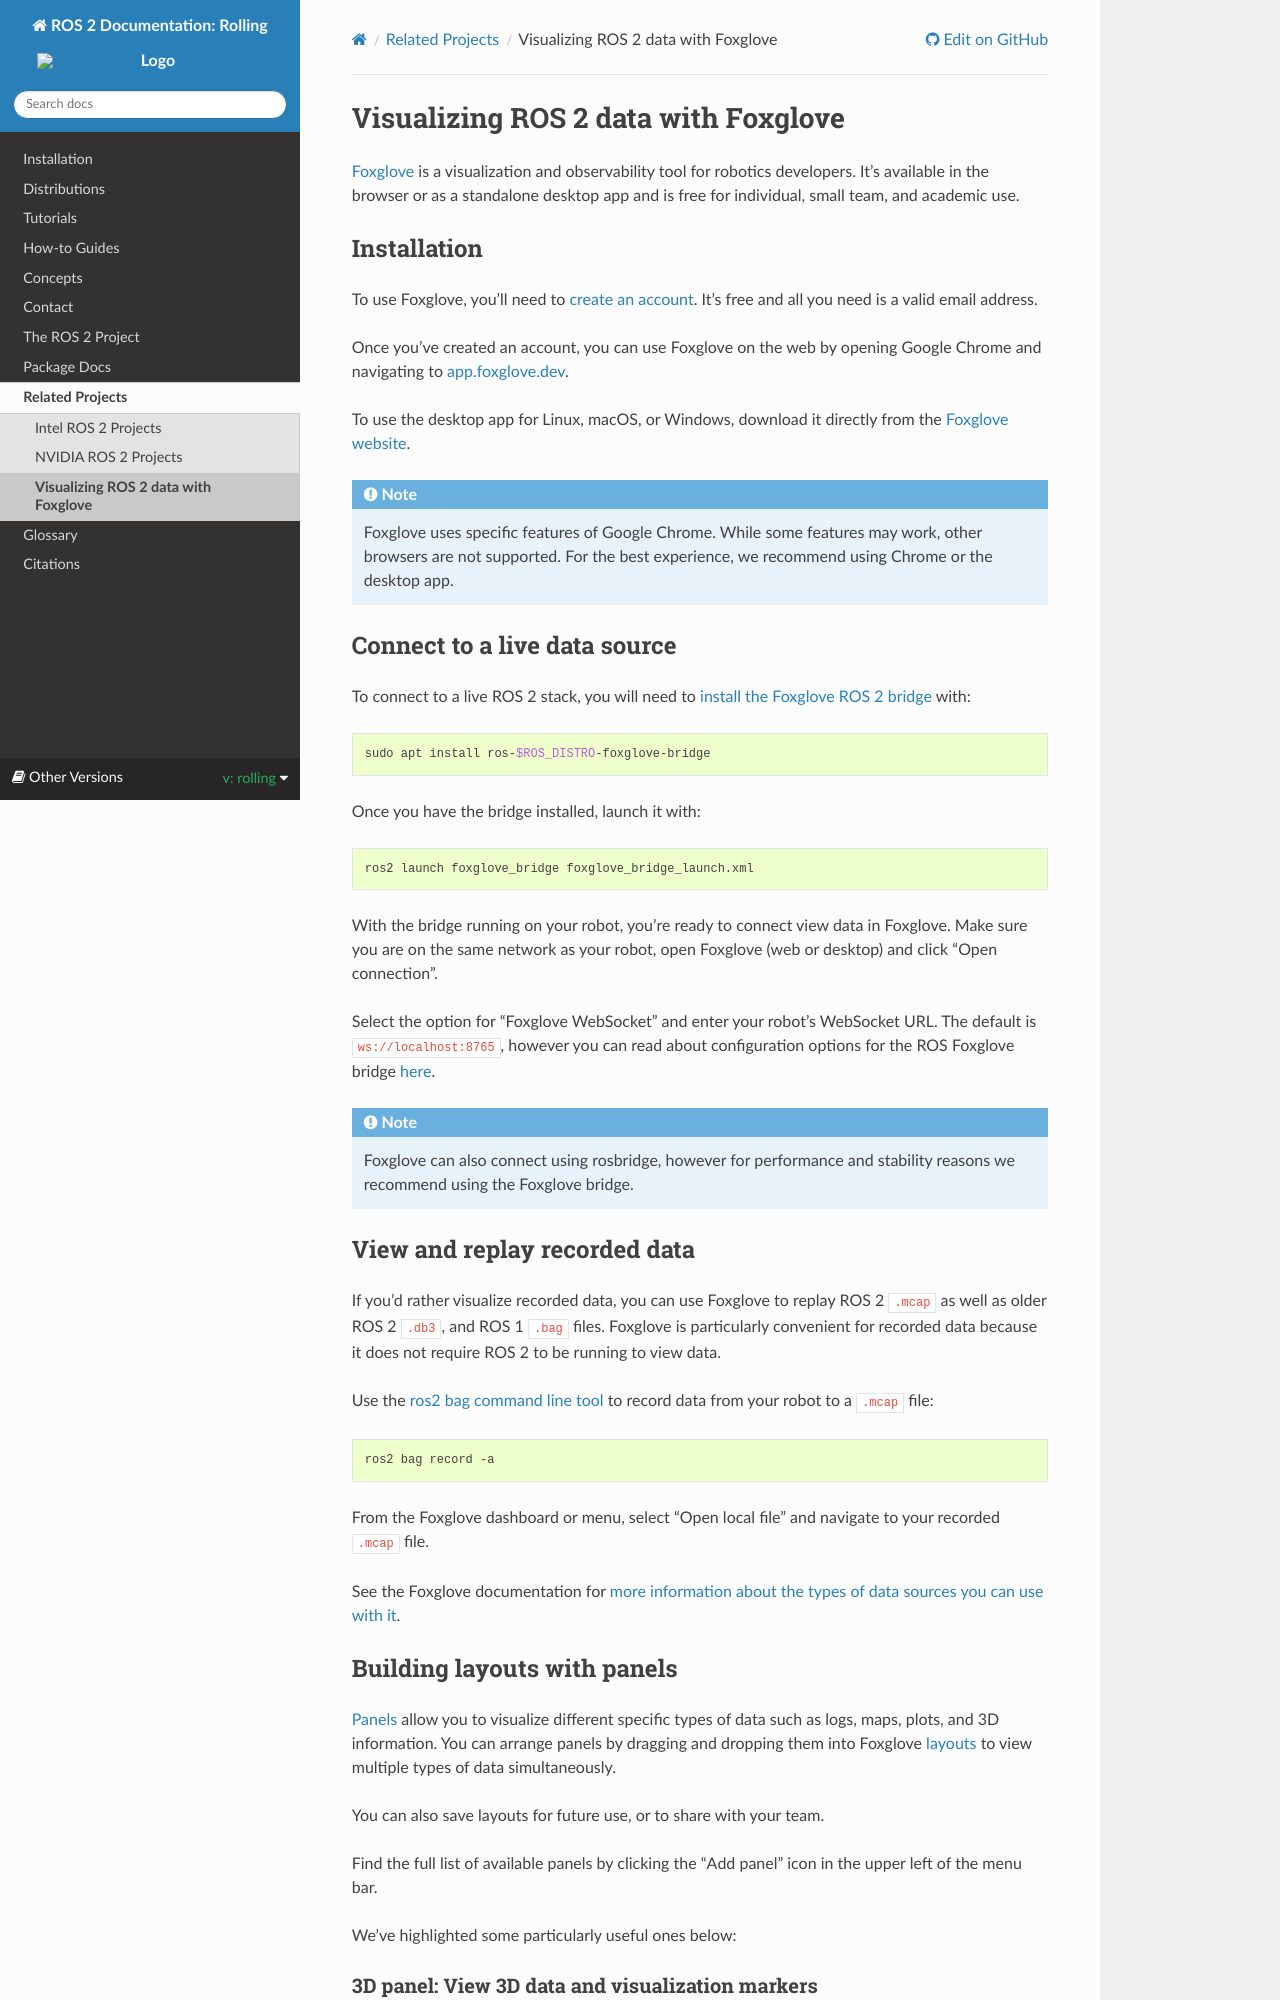

repository: robook-org/ros2_documentation · page: rolling/Related-Projects/Visualizing-ROS-2-Data-With-Foxglove.html · generator: sphinx

.. redirect-from::

    Visualizing-ROS-2-Data-With-Foxglove-Studio

Visualizing ROS 2 data with Foxglove
====================================

`Foxglove <https://foxglove.dev/>`__ is a visualization and observability tool for robotics developers.
It's available in the browser or as a standalone desktop app and is free for individual, small team, and academic use.

Installation
------------

To use Foxglove, you'll need to `create an account <https://app.foxglove.dev/signup>`__.
It's free and all you need is a valid email address.

Once you've created an account, you can use Foxglove on the web by opening Google Chrome and navigating to `app.foxglove.dev <https://app.foxglove.dev>`__.

To use the desktop app for Linux, macOS, or Windows, download it directly from the `Foxglove website <https://foxglove.dev/download>`__.

.. note::

  Foxglove uses specific features of Google Chrome.
  While some features may work, other browsers are not supported.
  For the best experience, we recommend using Chrome or the desktop app.

Connect to a live data source
-----------------------------

To connect to a live ROS 2 stack, you will need to `install the Foxglove ROS 2 bridge <https://docs.foxglove.dev/docs/connecting-to-data/ros-foxglove-bridge>`__ with:

.. code-block:: bash

   sudo apt install ros-$ROS_DISTRO-foxglove-bridge

Once you have the bridge installed, launch it with:

.. code-block:: bash

   ros2 launch foxglove_bridge foxglove_bridge_launch.xml

With the bridge running on your robot, you're ready to connect view data in Foxglove.
Make sure you are on the same network as your robot, open Foxglove (web or desktop) and click "Open connection".

Select the option for "Foxglove WebSocket" and enter your robot's WebSocket URL.
The default is ``ws://localhost:8765``, however you can read about configuration options for the ROS Foxglove bridge `here <https://docs.foxglove.dev/docs/connecting-to-data/ros-foxglove-bridge#configuration-1>`__.

.. note::

  Foxglove can also connect using rosbridge, however for performance and stability reasons we recommend using the Foxglove bridge.

View and replay recorded data
-----------------------------

If you'd rather visualize recorded data, you can use Foxglove to replay ROS 2 ``.mcap`` as well as older ROS 2 ``.db3``, and ROS 1 ``.bag`` files.
Foxglove is particularly convenient for recorded data because it does not require ROS 2 to be running to view data.

Use the :doc:`ros2 bag command line tool <../Tutorials/Beginner-CLI-Tools/Recording-And-Playing-Back-Data/Recording-And-Playing-Back-Data>` to record data from your robot to a ``.mcap`` file:

.. code-block:: bash

   ros2 bag record -a

From the Foxglove dashboard or menu, select "Open local file" and navigate to your recorded ``.mcap`` file.

See the Foxglove documentation for `more information about the types of data sources you can use with it <https://docs.foxglove.dev/docs/connecting-to-data/introduction/>`__.

Building layouts with panels
----------------------------

`Panels <https://docs.foxglove.dev/docs/visualization/panels/introduction>`__ allow you to visualize different specific types of data such as logs, maps, plots, and 3D information.
You can arrange panels by dragging and dropping them into Foxglove `layouts <https://foxglove.dev/docs/visualization/layouts>`__ to view multiple types of data simultaneously.

You can also save layouts for future use, or to share with your team.

Find the full list of available panels by clicking the "Add panel" icon in the upper left of the menu bar.

We've highlighted some particularly useful ones below:
